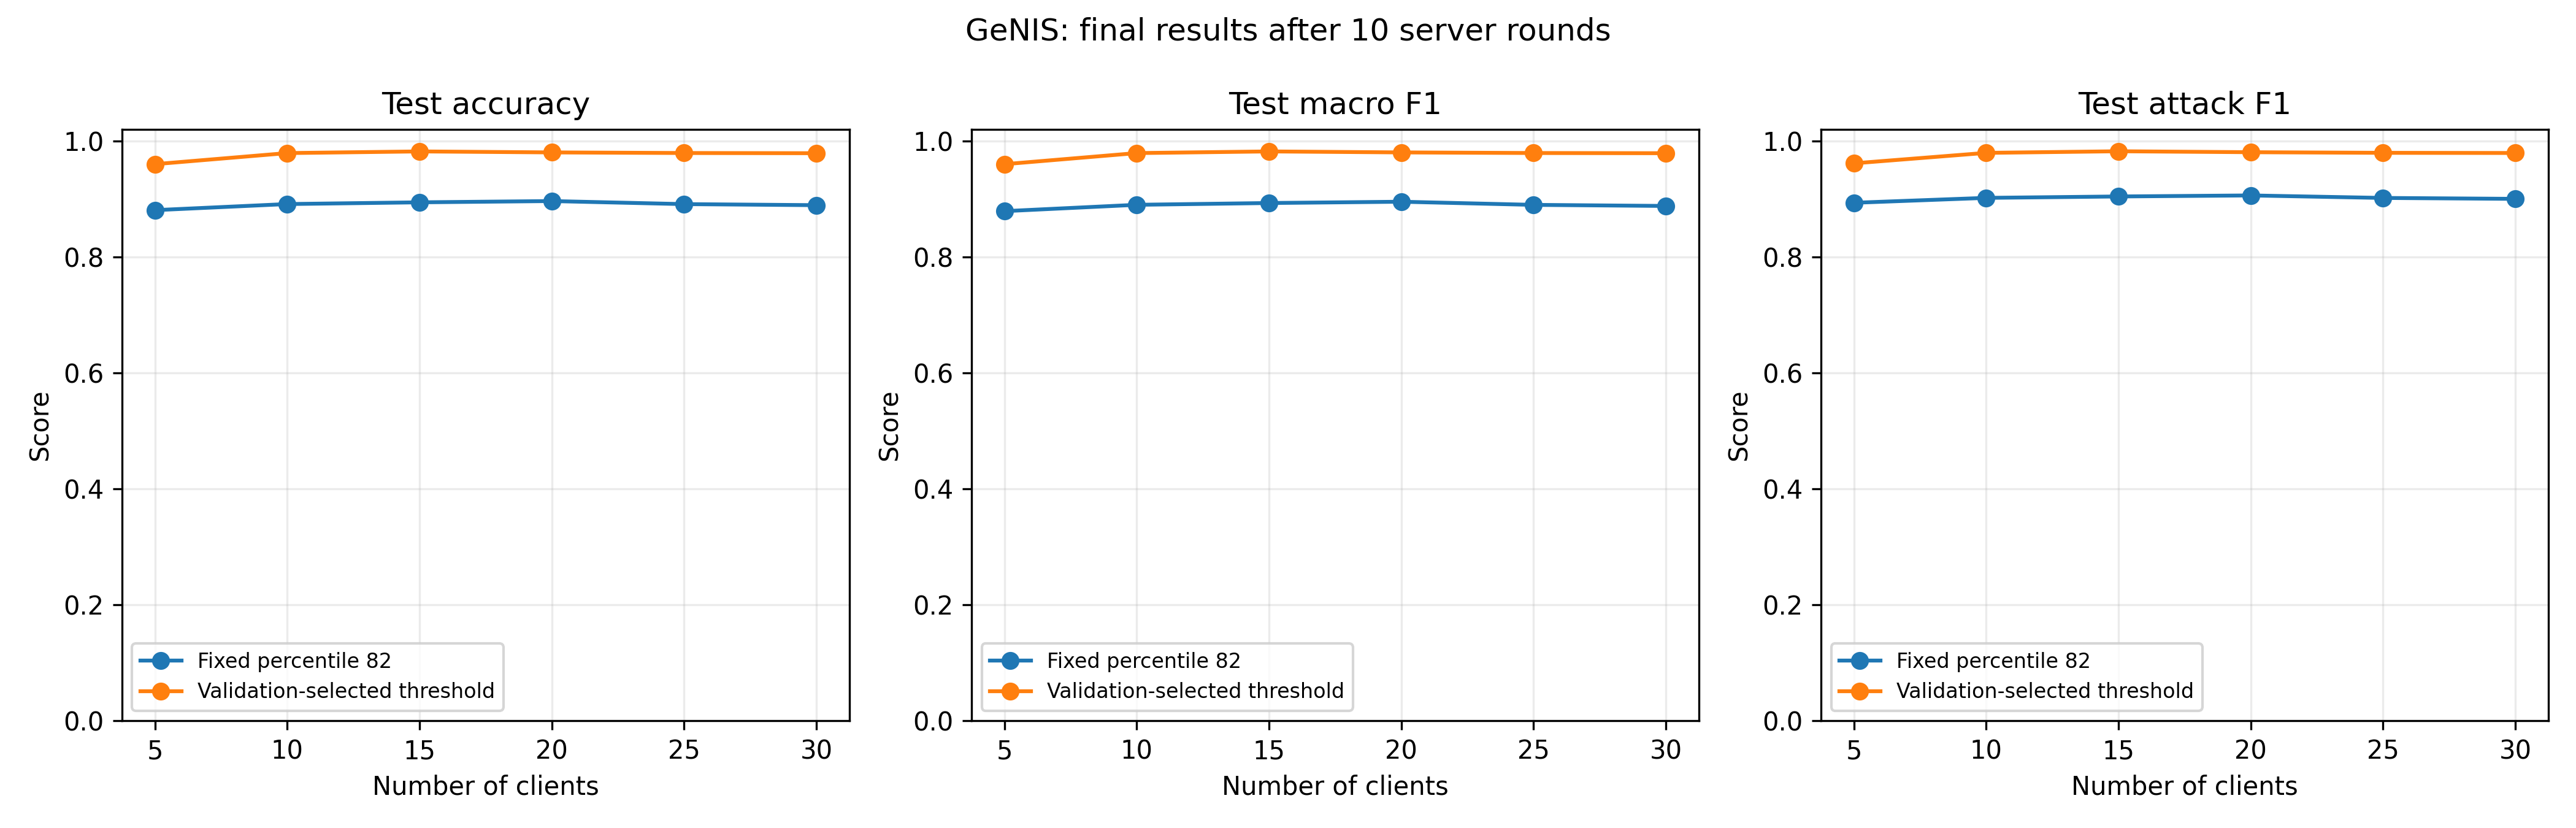

The file beside this chart, header and first rows:
clients, round, evaluation_set, threshold_policy, percentile, accuracy, macro_f1, normal_precision, normal_recall, normal_f1, attack_precision, attack_recall, attack_f1, roc_auc, threshold
5, 10, test, validation_best_macro_f1, 97.14, 0.9601, 0.96, 0.9965, 0.9234, 0.9586, 0.9286, 0.9968, 0.9615, 0.9888, 0.001747
5, 10, test, fixed_training_percentile, 82.0, 0.8807, 0.879, 1.0, 0.7615, 0.8646, 0.8074, 1.0, 0.8935, 0.9888, 0.00022
10, 10, test, validation_best_macro_f1, 97.98, 0.9792, 0.9792, 0.9967, 0.9616, 0.9788, 0.9629, 0.9968, 0.9796, 0.99, 0.003365
10, 10, test, fixed_training_percentile, 82.0, 0.8913, 0.89, 1.0, 0.7825, 0.878, 0.8214, 1.0, 0.9019, 0.99, 0.0003502
15, 10, test, validation_best_macro_f1, 98.15, 0.982, 0.982, 0.9976, 0.9664, 0.9818, 0.9674, 0.9977, 0.9823, 0.9904, 0.004145
15, 10, test, fixed_training_percentile, 82.0, 0.8942, 0.893, 1.0, 0.7885, 0.8817, 0.8254, 1.0, 0.9044, 0.9904, 0.0005047
20, 10, test, validation_best_macro_f1, 97.81, 0.9803, 0.9803, 0.9976, 0.963, 0.98, 0.9642, 0.9977, 0.9807, 0.9901, 0.004203
20, 10, test, fixed_training_percentile, 82.0, 0.8964, 0.8953, 1.0, 0.7928, 0.8844, 0.8284, 1.0, 0.9061, 0.9901, 0.0006408
25, 10, test, validation_best_macro_f1, 97.82, 0.9793, 0.9793, 0.995, 0.9634, 0.979, 0.9645, 0.9952, 0.9796, 0.9894, 0.004802
25, 10, test, fixed_training_percentile, 82.0, 0.8912, 0.8899, 0.9994, 0.7828, 0.8779, 0.8215, 0.9995, 0.9018, 0.9894, 0.0008924
30, 10, test, validation_best_macro_f1, 97.69, 0.979, 0.979, 0.9972, 0.9607, 0.9786, 0.9621, 0.9973, 0.9793, 0.989, 0.005028
30, 10, test, fixed_training_percentile, 82.0, 0.8893, 0.888, 0.9982, 0.78, 0.8757, 0.8195, 0.9986, 0.9002, 0.989, 0.001043
